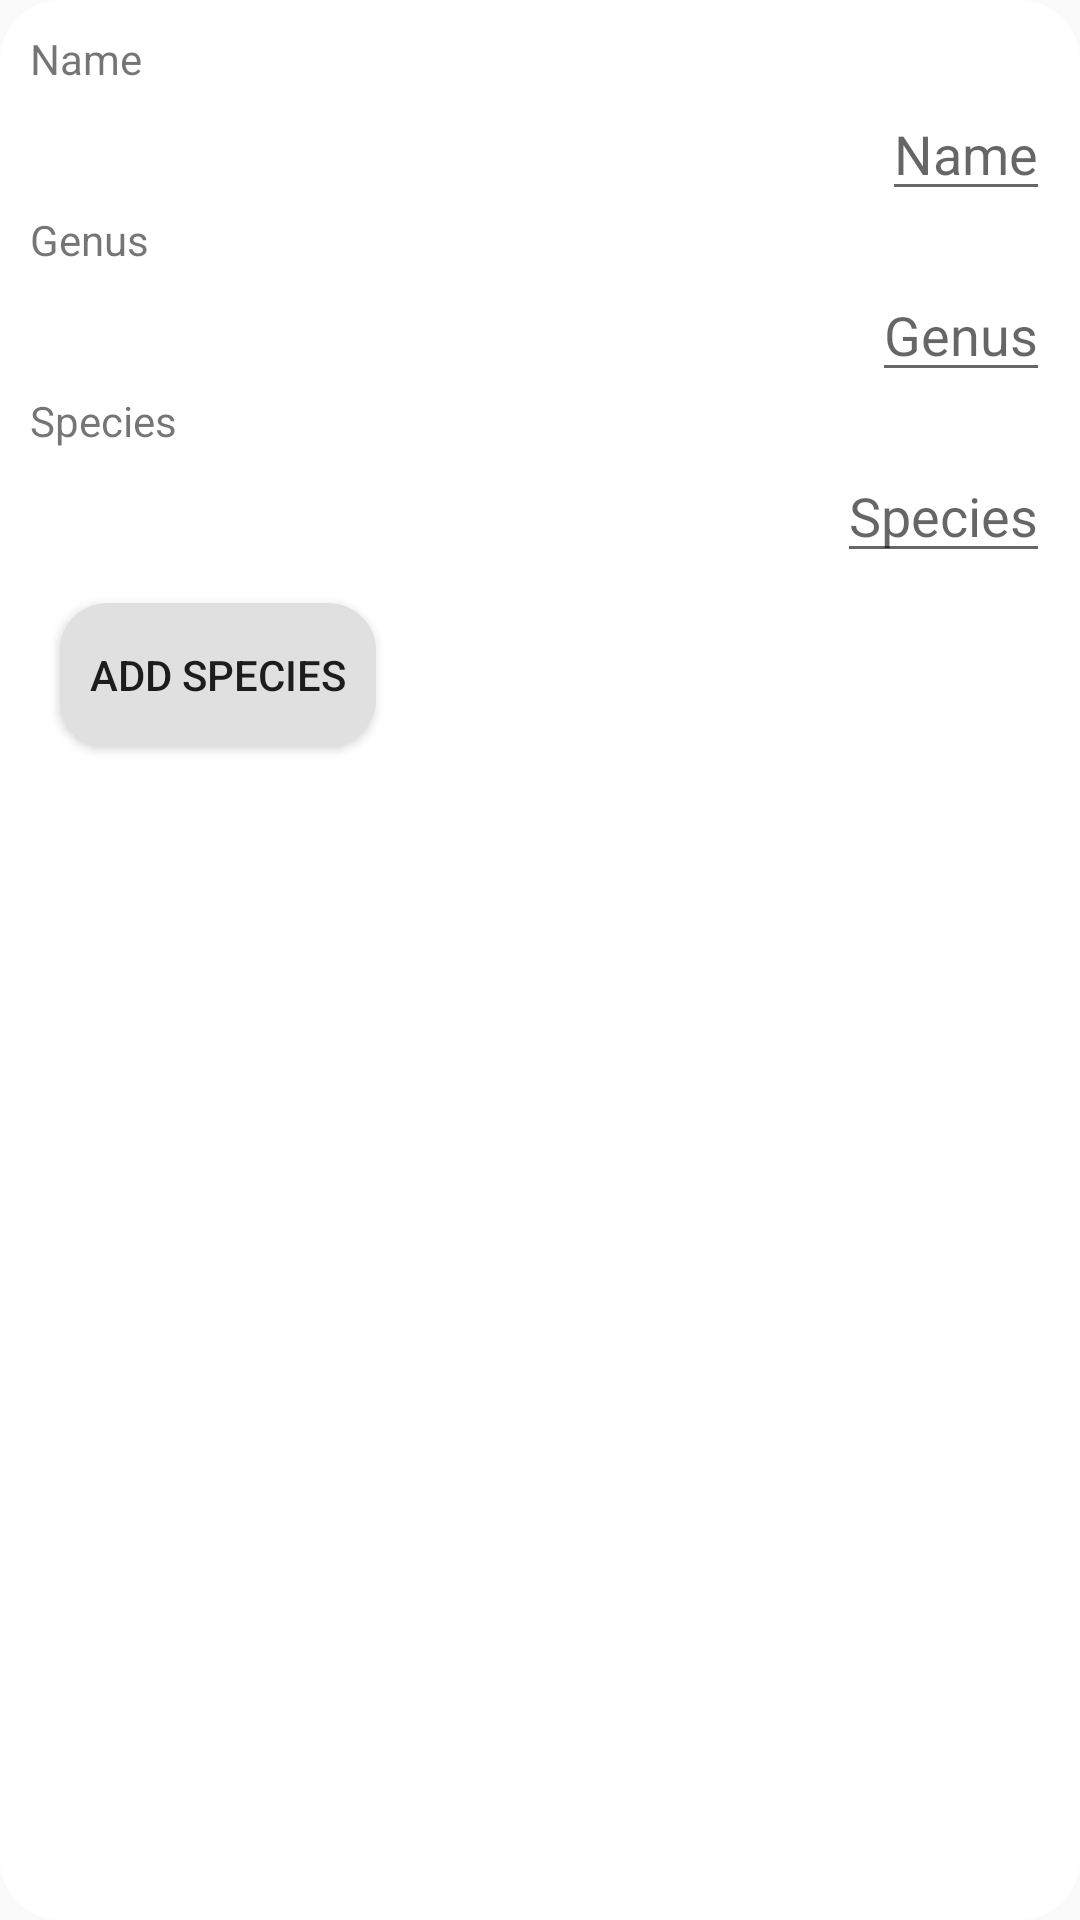

Produce the Android XML layout that renders to this screen, including the resource entries it uses.
<!-- AndroidManifest.xml: application theme AppTheme -->
<!-- res/layout/species_popup.xml -->
<?xml version="1.0" encoding="utf-8"?>
<LinearLayout
    xmlns:android="http://schemas.android.com/apk/res/android"
    android:layout_width="match_parent"
    android:layout_height="wrap_content"
    android:background="@drawable/popupborder"
    android:orientation="vertical">

    <TextView
        android:layout_width="wrap_content"
        android:layout_height="wrap_content"
        android:text="@string/species_name"/>

    <android.support.design.widget.TextInputEditText
        android:id="@+id/species_name"
        android:layout_width="wrap_content"
        android:layout_height="wrap_content"
        android:layout_gravity="end"
        android:hint="@string/species_name"
        android:inputType="text"
        android:maxLines="1"
        android:singleLine="true"/>

    <TextView
        android:layout_width="wrap_content"
        android:layout_height="wrap_content"
        android:text="@string/species_genus"/>

    <android.support.design.widget.TextInputEditText
        android:id="@+id/species_genus"
        android:layout_width="wrap_content"
        android:layout_height="wrap_content"
        android:layout_gravity="end"
        android:hint="@string/species_genus"
        android:inputType="text"
        android:maxLines="1"
        android:singleLine="true"/>

    <TextView
        android:layout_width="wrap_content"
        android:layout_height="wrap_content"
        android:text="@string/species_species"/>

    <android.support.design.widget.TextInputEditText
        android:id="@+id/species_species"
        android:layout_width="wrap_content"
        android:layout_height="wrap_content"
        android:layout_gravity="end"
        android:hint="@string/species_species"
        android:inputType="text"
        android:maxLines="1"
        android:singleLine="true"/>

    <Button
        android:id="@+id/add_species_button"
        android:layout_width="wrap_content"
        android:layout_height="wrap_content"
        android:layout_margin="10dp"
        android:background="@drawable/button_bg_rounded_corners"
        android:text="@string/add_species_button"/>

</LinearLayout>
<!-- resources referenced by this layout -->
<resources>
  <!-- drawable button_bg_rounded_corners (drawable) -->
  <?xml version="1.0" encoding="utf-8"?>
  <selector xmlns:android="http://schemas.android.com/apk/res/android">
      <item>
          <shape android:shape="rectangle">
              <solid android:color="@color/button"/>
              <stroke android:color="@color/button" android:width="2dp" />
              
              <corners android:radius="15dp" />
              <padding android:left="10dp" android:right="10dp" android:top="10dp" android:bottom="10dp"/>
          </shape>
      </item>
  </selector>
  <!-- drawable popupborder (drawable) -->
  <?xml version="1.0" encoding="utf-8"?>
  <shape xmlns:android="http://schemas.android.com/apk/res/android" android:shape="rectangle">
      <corners android:radius="20dp"/>
      <padding android:left="10dp" android:right="10dp" android:top="10dp" android:bottom="10dp"/>
      <solid android:color="@color/white"/>
  </shape>
  <string name="add_species_button">Add Species</string>
  <string name="species_genus">Genus</string>
  <string name="species_name">Name</string>
  <string name="species_species">Species</string>
  <style name="AppTheme" parent="Theme.AppCompat.Light.DarkActionBar">
          
          <item name="colorPrimary">@color/colorPrimary</item>
          <item name="colorPrimaryDark">@color/colorPrimaryDark</item>
          <item name="colorAccent">@color/colorAccent</item>
          <item name="android:actionMenuTextColor">@color/white</item>
      </style>
  <color name="button">#e0e0e0</color>
  <color name="white">#ffffff</color>
  <color name="colorPrimary">#66bb6a</color>
  <color name="colorPrimaryDark">#000000</color>
  <color name="colorAccent">#a2b5b9</color>
</resources>
